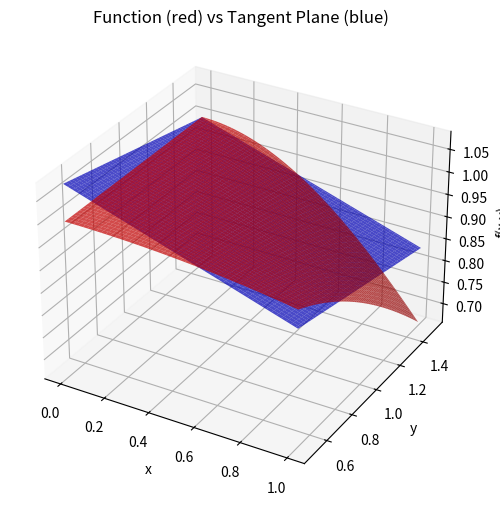
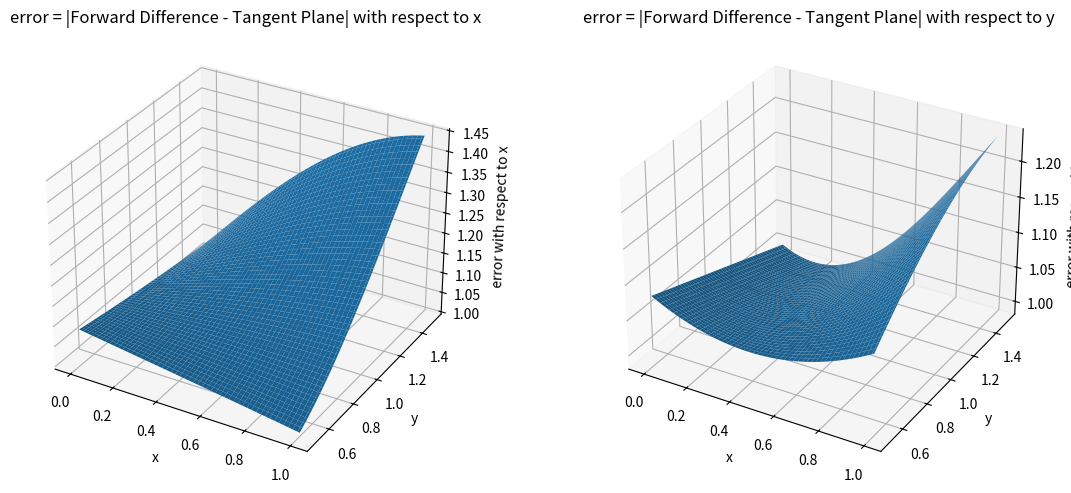
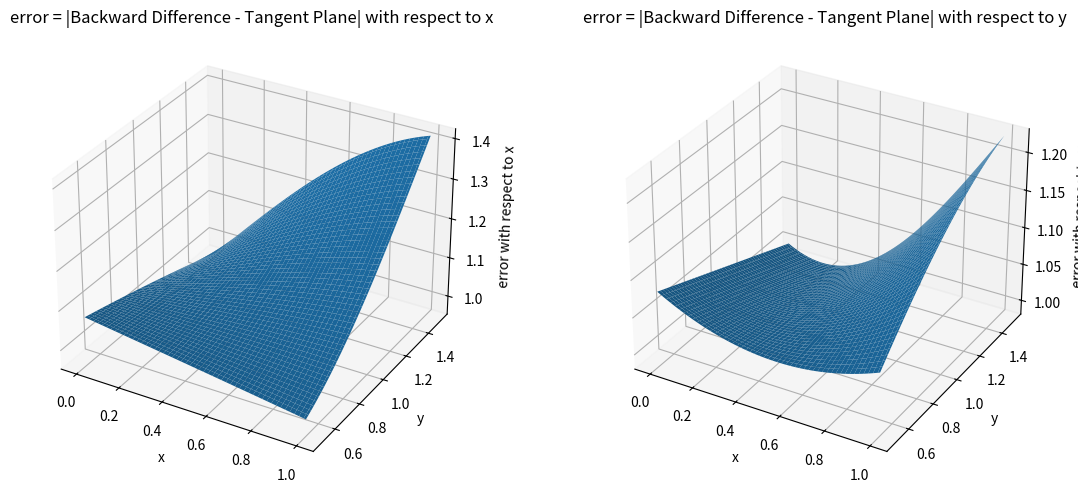
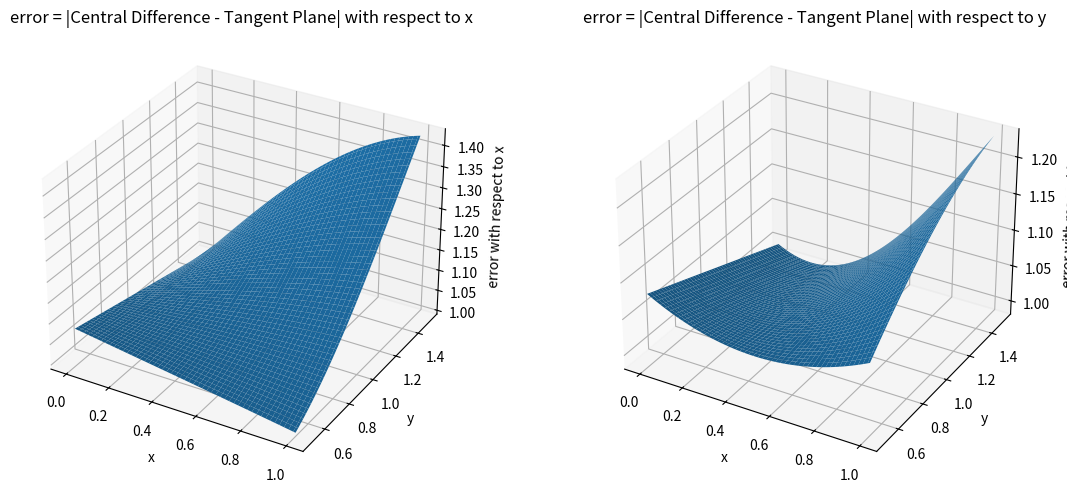
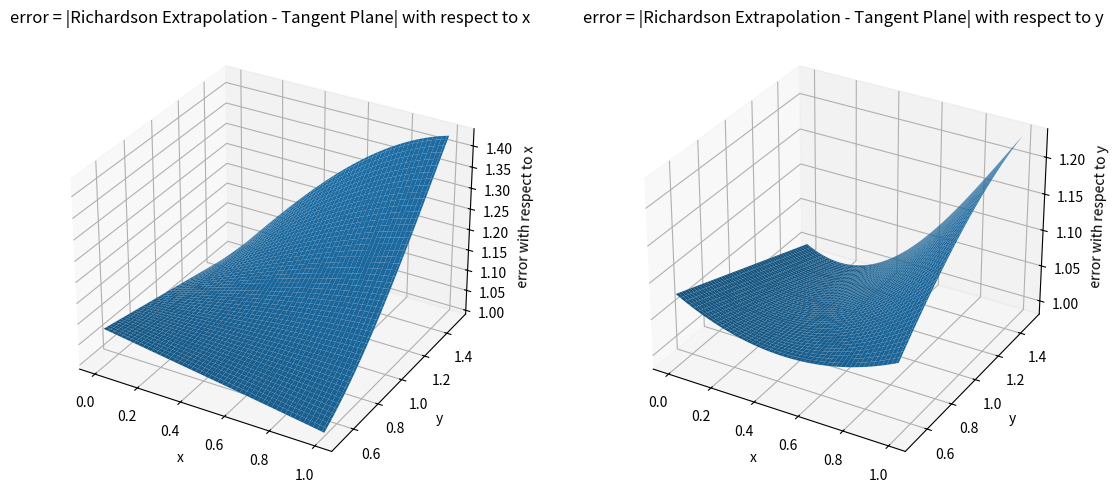
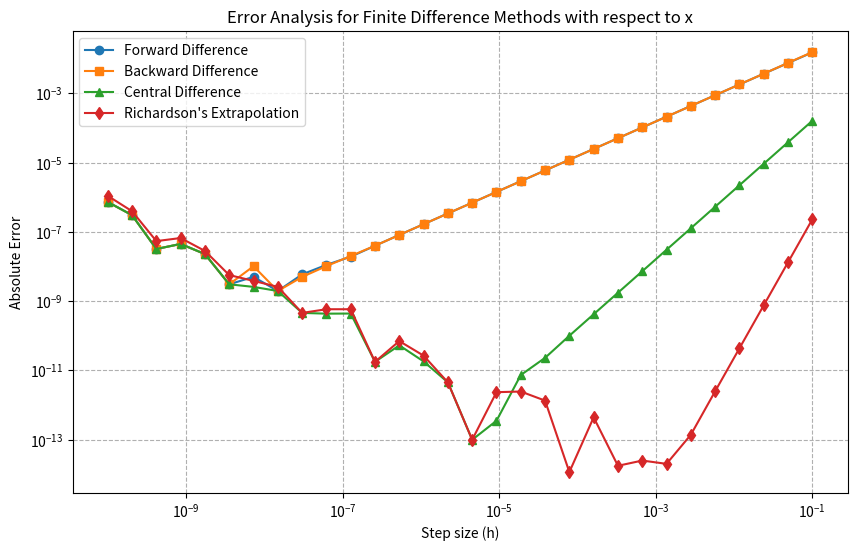
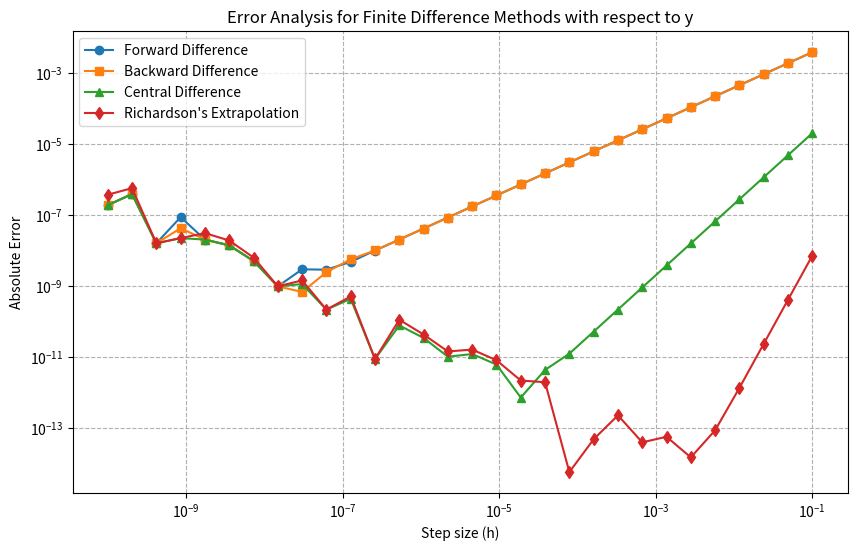

Python code for these plots, in order:
import numpy as np
import matplotlib.pyplot as plt


# define the function and its derivatives
def f(x, y):
    # define f(x, y) = sin(xy) / (xy), with f(0, 0) = 1 to avoid division by zero
    if x == 0 or y == 0:
        return 1.0
    result = np.sin(x * y) / (x * y)
    return result


def f_exact_dx(x, y):
    # exact partial derivative with respect to x
    if x == 0 and y == 0:
        return 0
    return np.cos(x * y) / x - np.sin(x * y) / (y * x ** 2)


def f_exact_dy(x, y):
    # exact partial derivative with respect to y
    if x == 0 and y == 0:
        return 0
    return np.cos(x * y) / y - np.sin(x * y) / (y ** 2 * x)


# finite difference methods
def forward_difference(f, x, y, h, direction='x'):
    if direction == 'x':
        return (f(x + h, y) - f(x, y)) / h
    elif direction == 'y':
        return (f(x, y + h) - f(x, y)) / h


def backward_difference(f, x, y, h, direction='x'):
    if direction == 'x':
        return (f(x, y) - f(x - h, y)) / h
    elif direction == 'y':
        return (f(x, y) - f(x, y - h)) / h


def central_difference(f, x, y, h, direction='x'):
    if direction == 'x':
        return (f(x + h, y) - f(x - h, y)) / (2 * h)
    elif direction == 'y':
        return (f(x, y + h) - f(x, y - h)) / (2 * h)


# Richardson's extrapolation using central differences
def richardson_extrapolation(f, x, y, h, direction='x'):
    if direction == 'x':
        return (4 * central_difference(f, x, y, h, direction='x') - central_difference(f, x, y, 2 * h,
                                                                                       direction='x')) / 3
    elif direction == 'y':
        return (4 * central_difference(f, x, y, h, direction='y') - central_difference(f, x, y, 2 * h,
                                                                                       direction='y')) / 3


def tangent_plane(x, y, x0, y0):
    return f(x0, y0) + f_exact_dx(x0, y0) * (x - x0) + f_exact_dy(x0, y0) * (y - y0)


# parameters
x0, y0 = 0.5, 1.0  # the point at which we compute derivatives
h = 0.1

# create grid points around (x0, y0)
x = np.linspace(x0 - 0.5, x0 + 0.5, 100)
y = np.linspace(y0 - 0.5, y0 + 0.5, 100)
X, Y = np.meshgrid(x, y)

# calculate function and finite differences values
Z = np.zeros_like(X)

fd_dx1 = np.zeros_like(X)
bd_dx1 = np.zeros_like(X)
cd_dx1 = np.zeros_like(X)
re_dx1 = np.zeros_like(X)

fd_dy1 = np.zeros_like(Y)
bd_dy1 = np.zeros_like(Y)
cd_dy1 = np.zeros_like(Y)
re_dy1 = np.zeros_like(Y)

for i in range(len(x)):
    for j in range(len(y)):
        Z[i, j] = f(X[i, j], Y[i, j])

        # finite difference approximations (with respect to x)
        fd_dx1[i,j] = forward_difference(f, X[i,j], Y[i,j], h, direction='x')
        bd_dx1[i,j] = backward_difference(f, X[i,j], Y[i,j], h, direction='x')
        cd_dx1[i,j] = central_difference(f, X[i,j], Y[i,j], h, direction='x')
        re_dx1[i,j] = richardson_extrapolation(f, X[i,j], Y[i,j], h, direction='x')

        # finite difference approximations (with respect to y)
        fd_dy1[i,j] = forward_difference(f, X[i,j], Y[i,j], h, direction='y')
        bd_dy1[i,j] = backward_difference(f, X[i,j], Y[i,j], h, direction='y')
        cd_dy1[i,j] = central_difference(f, X[i,j], Y[i,j], h, direction='y')
        re_dy1[i,j] = richardson_extrapolation(f, X[i,j], Y[i,j], h, direction='y')

# calculate tangent plane
Z_tangent = tangent_plane(X, Y, x0, y0)

# calculate errors
error_fd_x1 = abs(fd_dx1 - Z_tangent)
error_bd_x1 = abs(bd_dx1 - Z_tangent)
error_cd_x1 = abs(cd_dx1 - Z_tangent)
error_re_x1 = abs(re_dx1 - Z_tangent)

# calculate errors
error_fd_y1 = abs(fd_dy1 - Z_tangent)
error_bd_y1 = abs(bd_dy1 - Z_tangent)
error_cd_y1 = abs(cd_dy1 - Z_tangent)
error_re_y1 = abs(re_dy1 - Z_tangent)

errors = [[error_fd_x1, error_fd_y1, "Forward Difference"], [error_bd_x1, error_bd_y1, "Backward Difference"],
          [error_cd_x1, error_cd_y1, "Central Difference"], [error_re_x1, error_re_y1, "Richardson Extrapolation"]]


# plot the original function and tangent plane together
plt.figure(figsize=(8, 6))
ax = plt.axes(projection='3d')
surf1 = ax.plot_surface(X, Y, Z, color='red', alpha=0.7)
surf2 = ax.plot_surface(X, Y, Z_tangent, color='blue', alpha=0.7)
ax.set_title('Function (red) vs Tangent Plane (blue)')
ax.set_xlabel('x')
ax.set_ylabel('y')
ax.set_zlabel('f(x,y)')
plt.show()

for error in errors:
    # plot the errors
    fig = plt.figure(figsize=(12, 5))

    ax1 = fig.add_subplot(121, projection='3d')
    surf1 = ax1.plot_surface(X, Y, error[0])
    ax1.set_title(f'error = |{error[2]} - Tangent Plane| with respect to x')
    ax1.set_xlabel('x')
    ax1.set_ylabel('y')
    ax1.set_zlabel('error with respect to x')

    # Plot 2: Error between numerical derivative and tangent plane
    ax2 = fig.add_subplot(122, projection='3d')
    surf2 = ax2.plot_surface(X, Y, error[1])
    ax2.set_title(f'error = |{error[2]} - Tangent Plane| with respect to y')
    ax2.set_xlabel('x')
    ax2.set_ylabel('y')
    ax2.set_zlabel('error with respect to y')

    plt.tight_layout()
    plt.show()


# comparison of errors for different finite difference formulas
h_values = np.logspace(-1, -10, 30)  # step sizes

errors_fd_x = []  # errors for forward difference (with respect to x)
errors_bd_x = []  # errors for backward difference (with respect to x)
errors_cd_x = []  # errors for central difference (with respect to x)
errors_re_x = []  # errors for Richardson's extrapolation (with respect to x)

errors_fd_y = []  # errors for forward difference (with respect to y)
errors_bd_y = []  # errors for backward difference (with respect to y)
errors_cd_y = []  # errors for central difference (with respect to y)
errors_re_y = []  # errors for Richardson's extrapolation (with respect to y)

# errors for each method
for h in h_values:
    # exact derivatives
    exact_dx = f_exact_dx(x0, y0)
    exact_dy = f_exact_dy(x0, y0)

    # finite difference approximations (with respect to x)
    fd_dx = forward_difference(f, x0, y0, h, direction='x')
    bd_dx = backward_difference(f, x0, y0, h, direction='x')
    cd_dx = central_difference(f, x0, y0, h, direction='x')
    re_dx = richardson_extrapolation(f, x0, y0, h, direction='x')

    # calculate errors
    errors_fd_x.append(abs(fd_dx - exact_dx))
    errors_bd_x.append(abs(bd_dx - exact_dx))
    errors_cd_x.append(abs(cd_dx - exact_dx))
    errors_re_x.append(abs(re_dx - exact_dx))

    # finite difference approximations (with respect to y)
    fd_dy = forward_difference(f, x0, y0, h, direction='y')
    bd_dy = backward_difference(f, x0, y0, h, direction='y')
    cd_dy = central_difference(f, x0, y0, h, direction='y')
    re_dy = richardson_extrapolation(f, x0, y0, h, direction='y')

    # calculate errors
    errors_fd_y.append(abs(fd_dy - exact_dy))
    errors_bd_y.append(abs(bd_dy - exact_dy))
    errors_cd_y.append(abs(cd_dy - exact_dy))
    errors_re_y.append(abs(re_dy - exact_dy))

# plot errors
plt.figure(figsize=(10, 6))
plt.loglog(h_values, errors_fd_x, 'o-', label='Forward Difference')
plt.loglog(h_values, errors_bd_x, 's-', label='Backward Difference')
plt.loglog(h_values, errors_cd_x, '^-', label='Central Difference')
plt.loglog(h_values, errors_re_x, 'd-', label="Richardson's Extrapolation")
plt.xlabel('Step size (h)')
plt.ylabel('Absolute Error')
plt.title('Error Analysis for Finite Difference Methods with respect to x')
plt.legend()
plt.grid(True, which="both", ls="--")
plt.show()

plt.figure(figsize=(10, 6))
plt.loglog(h_values, errors_fd_y, 'o-', label='Forward Difference')
plt.loglog(h_values, errors_bd_y, 's-', label='Backward Difference')
plt.loglog(h_values, errors_cd_y, '^-', label='Central Difference')
plt.loglog(h_values, errors_re_y, 'd-', label="Richardson's Extrapolation")
plt.xlabel('Step size (h)')
plt.ylabel('Absolute Error')
plt.title('Error Analysis for Finite Difference Methods with respect to y')
plt.legend()
plt.grid(True, which="both", ls="--")
plt.show()
